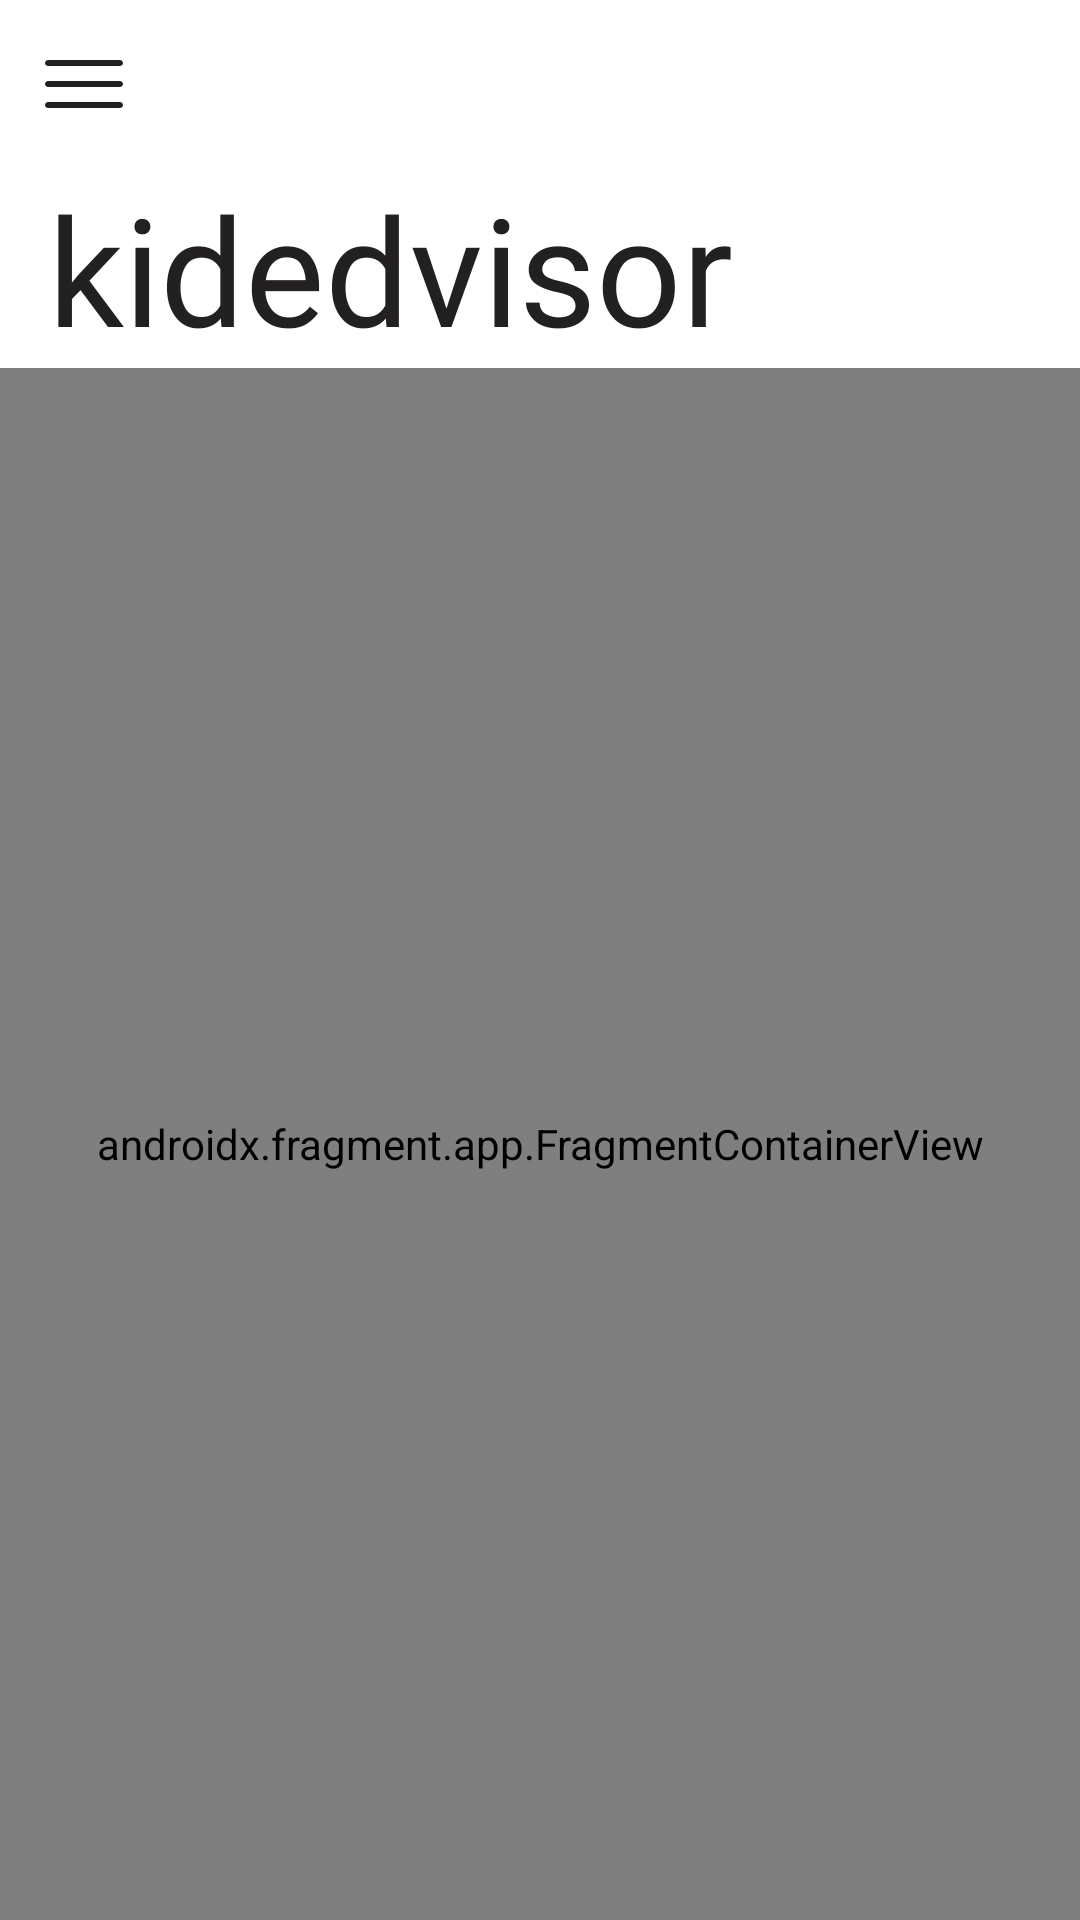

Write the Android layout XML for this screen, with the resource values it uses.
<!-- AndroidManifest.xml: application theme Theme.Kidedvisor -->
<!-- res/layout/fragment_search.xml -->
<?xml version="1.0" encoding="utf-8"?>
<androidx.constraintlayout.widget.ConstraintLayout xmlns:android="http://schemas.android.com/apk/res/android"
    xmlns:app="http://schemas.android.com/apk/res-auto"
    xmlns:tools="http://schemas.android.com/tools"
    android:layout_width="match_parent"
    android:layout_height="match_parent"
    android:background="@color/white"
    tools:context=".search.ui.SearchFragment">

    <Toolbar
        android:id="@+id/toolbar"
        android:layout_width="match_parent"
        android:layout_height="wrap_content"
        android:navigationIcon="@drawable/ic_burger"
        app:layout_constraintStart_toStartOf="parent"
        app:layout_constraintTop_toTopOf="parent" />

    <TextView
        android:id="@+id/app_title"
        style="@style/AppTitleText"
        android:layout_width="wrap_content"
        android:layout_height="wrap_content"
        android:layout_marginStart="@dimen/gap_16"
        android:layout_marginBottom="@dimen/gap_16"
        android:text="@string/app_name"
        app:layout_constraintStart_toStartOf="parent"
        app:layout_constraintTop_toBottomOf="@id/toolbar" />

   <androidx.fragment.app.FragmentContainerView
       android:id="@+id/fragment_child_container"
       android:layout_width="0dp"
       android:layout_height="0dp"
       android:name="androidx.navigation.fragment.NavHostFragment"
       app:navGraph="@navigation/search_nav_graph"
       app:defaultNavHost="true"
       app:layout_constraintTop_toBottomOf="@id/app_title"
       app:layout_constraintBottom_toBottomOf="parent"
       app:layout_constraintStart_toStartOf="parent"
       app:layout_constraintEnd_toEndOf="parent" />

</androidx.constraintlayout.widget.ConstraintLayout>
<!-- resources referenced by this layout -->
<resources>
  <color name="white">#FFFFFFFF</color>
  <dimen name="gap_16">16dp</dimen>
  <!-- drawable ic_burger (drawable) -->
  <vector xmlns:android="http://schemas.android.com/apk/res/android"
      android:width="26dp"
      android:height="16dp"
      android:viewportWidth="26"
      android:viewportHeight="16">
    <path
        android:pathData="M25,2H1C0.735,2 0.48,1.895 0.293,1.707C0.105,1.52 0,1.265 0,1C0,0.735 0.105,0.48 0.293,0.293C0.48,0.105 0.735,0 1,0H25C25.265,0 25.52,0.105 25.707,0.293C25.895,0.48 26,0.735 26,1C26,1.265 25.895,1.52 25.707,1.707C25.52,1.895 25.265,2 25,2Z"
        android:fillColor="#222020"/>
    <path
        android:pathData="M25,9H1C0.735,9 0.48,8.895 0.293,8.707C0.105,8.52 0,8.265 0,8C0,7.735 0.105,7.48 0.293,7.293C0.48,7.105 0.735,7 1,7H25C25.265,7 25.52,7.105 25.707,7.293C25.895,7.48 26,7.735 26,8C26,8.265 25.895,8.52 25.707,8.707C25.52,8.895 25.265,9 25,9Z"
        android:fillColor="#222020"/>
    <path
        android:pathData="M25,16H1C0.735,16 0.48,15.895 0.293,15.707C0.105,15.52 0,15.265 0,15C0,14.735 0.105,14.48 0.293,14.293C0.48,14.105 0.735,14 1,14H25C25.265,14 25.52,14.105 25.707,14.293C25.895,14.48 26,14.735 26,15C26,15.265 25.895,15.52 25.707,15.707C25.52,15.895 25.265,16 25,16Z"
        android:fillColor="#222020"/>
  </vector>
  <string name="app_name">kidedvisor</string>
  <style name="AppTitleText">
          <item name="android:fontFamily">@font/roboto_bold</item>
          <item name="android:textSize">@dimen/textSize_50</item>
          <item name="android:textColor">@color/primary_dark</item>
      </style>
  <style name="Theme.Kidedvisor" parent="Base.Theme.Kidedvisor" />
  <dimen name="textSize_50">50sp</dimen>
  <color name="primary_dark">#222020</color>
  <style name="Base.Theme.Kidedvisor" parent="Theme.Material3.DayNight.NoActionBar">
          
          
      </style>
</resources>
